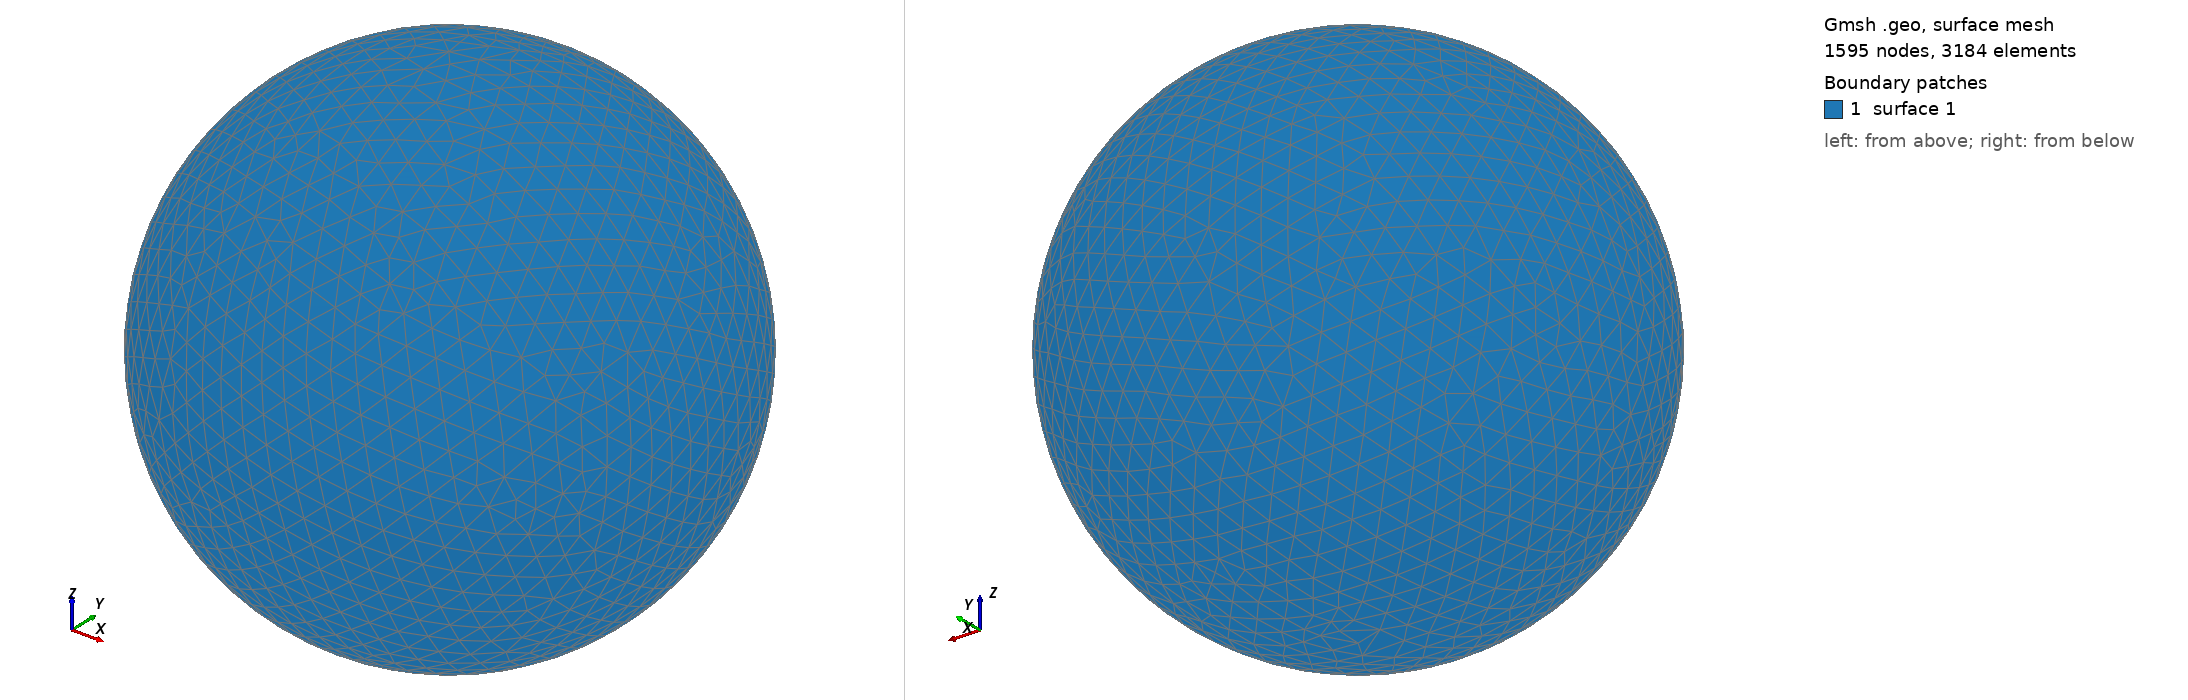

Gmsh geometry script, surface-meshed: 1595 nodes, 3184 surface elements. Boundary patches (legend numbers): 1 surface 1. Left view from above one corner, right view from below the opposite corner. The script declares no physical surfaces, so the legend lists its geometric surfaces. The drawing asked Gmsh for element sizes between 1% and 20% of the model's largest extent; the script's own settings can give other sizes.

=== shot2572.geo (drawn) ===
SetFactory("OpenCASCADE");
Point(1) = {0,0,0,0};
Sphere(1) = {0,0,0,0.61390000};
MeshSize{ PointsOf{ Surface{:}; } } = 0.061390000;
Mesh.ElementOrder=1;
Mesh.Format=39;
